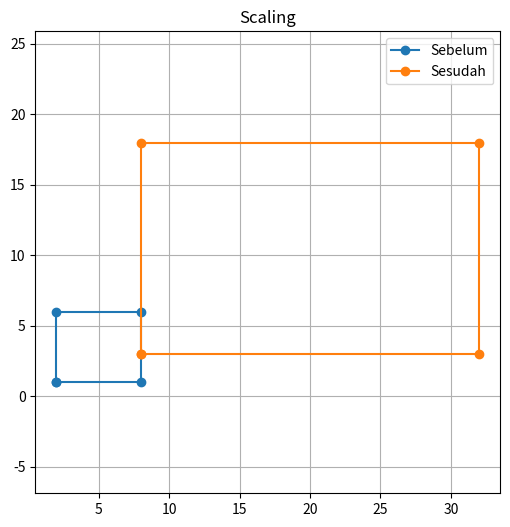

This chart was generated by the following Python code:
import matplotlib.pyplot as plt

x = [2,8,8,2,2]
y = [1,1,6,6,1]

sx = 4
sy = 3

x2 = [i*sx for i in x]
y2 = [j*sy for j in y]

plt.figure(figsize=(6,6))

plt.plot(x,y,marker='o',label='Sebelum')
plt.plot(x2,y2,marker='o',label='Sesudah')

plt.grid(True)
plt.axis('equal')
plt.legend()
plt.title("Scaling")

plt.show()
